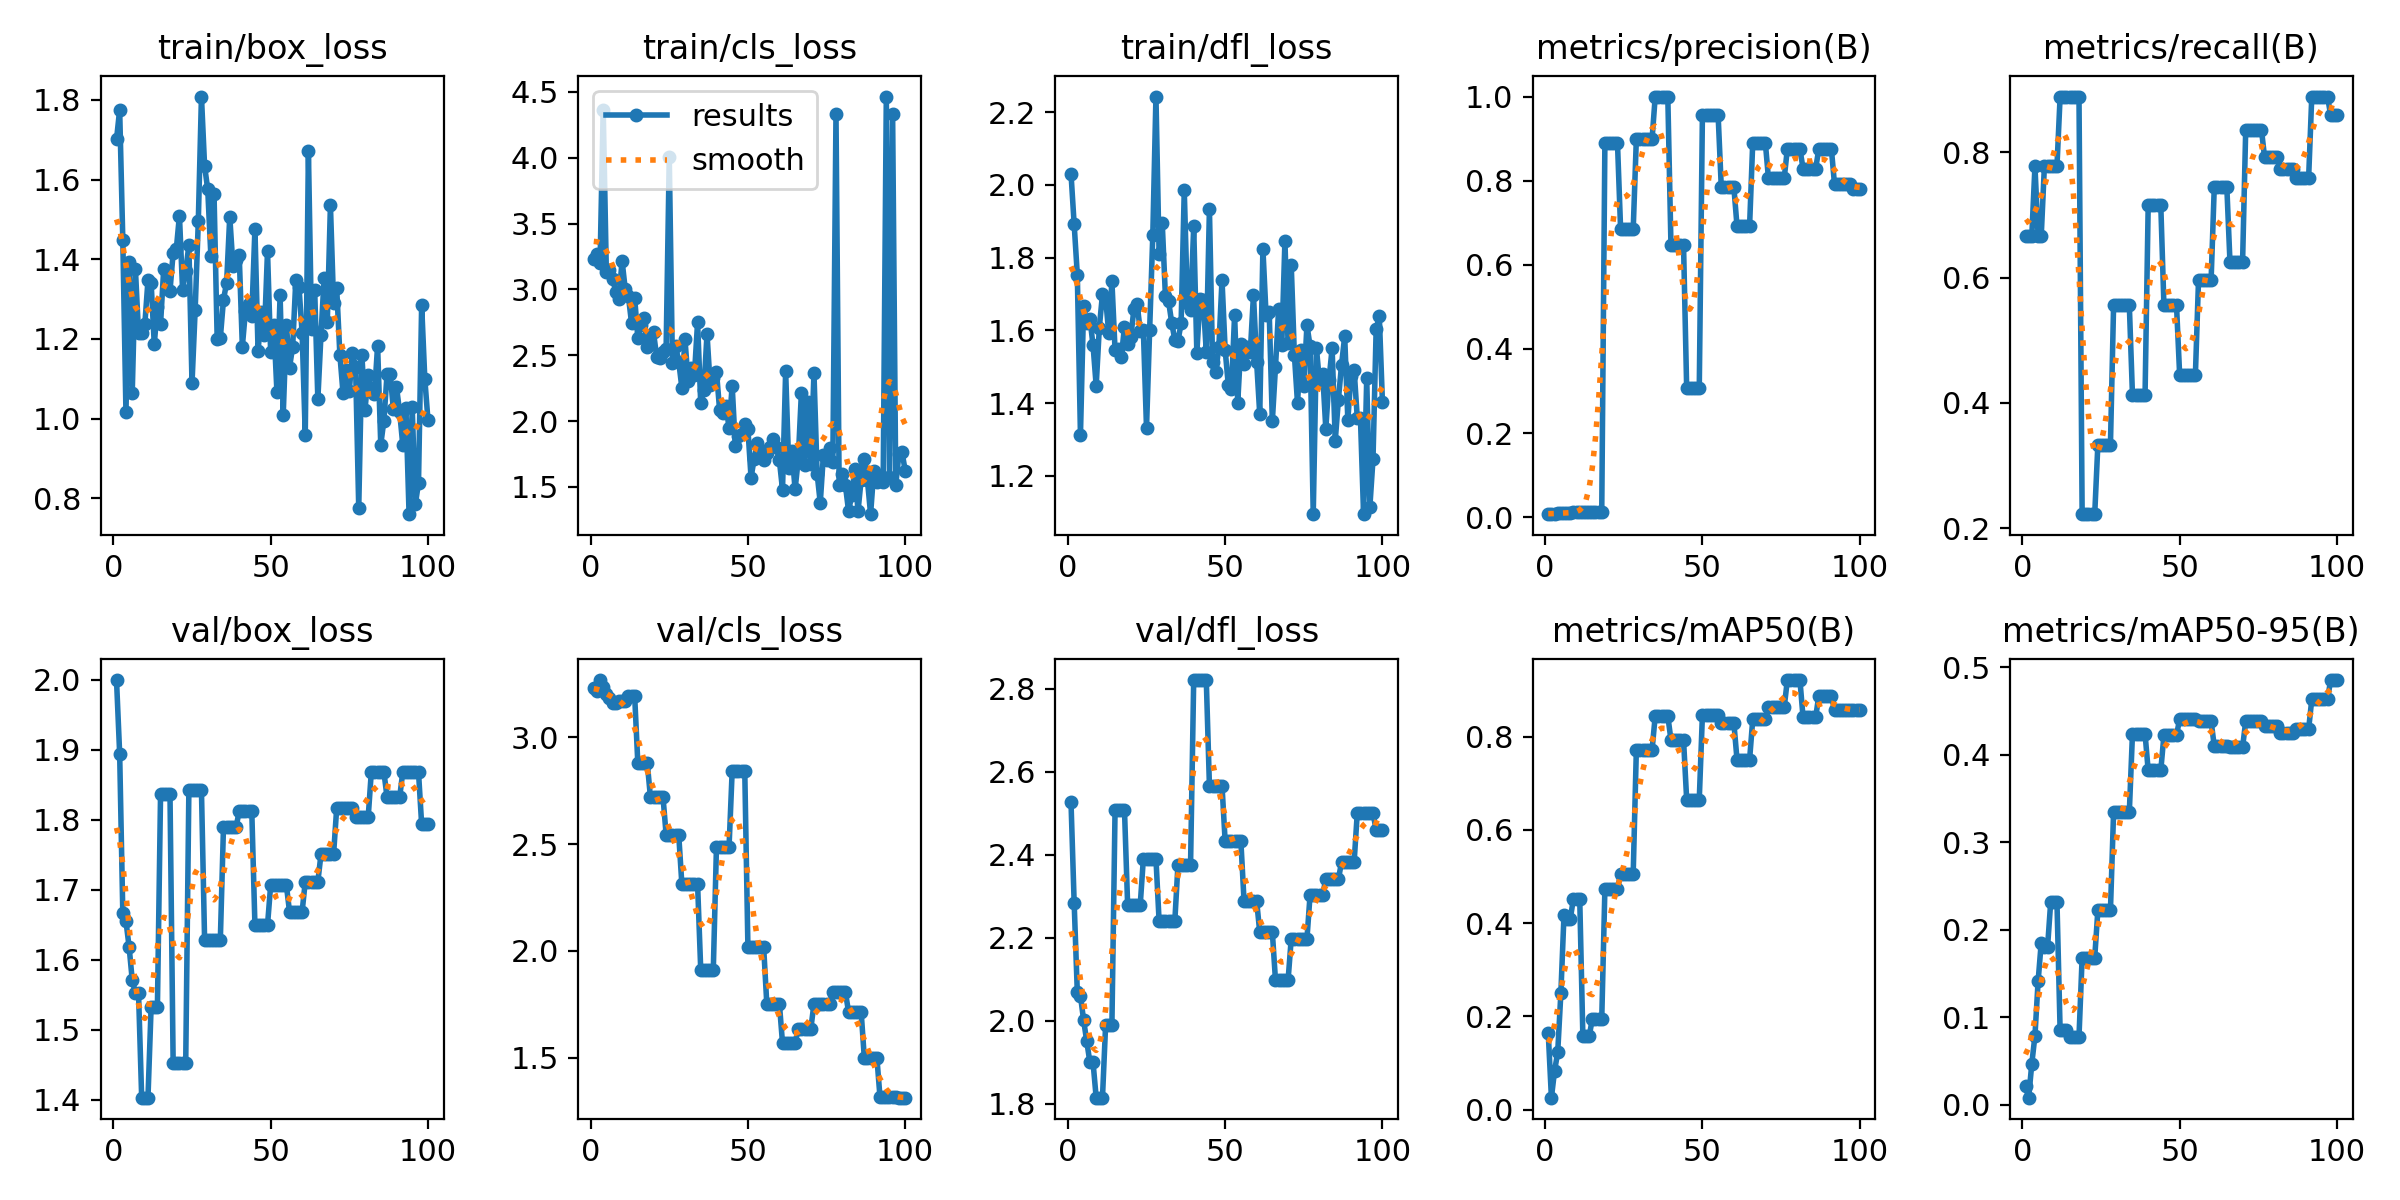

The data file committed next to this chart (first rows):
epoch, time, train/box_loss, train/cls_loss, train/dfl_loss, metrics/precision(B), metrics/recall(B), metrics/mAP50(B), metrics/mAP50-95(B), val/box_loss, val/cls_loss, val/dfl_loss, lr/pg0, lr/pg1, lr/pg2
1, 1.05, 1.701, 3.231, 2.03, 0.00736, 0.6667, 0.1637, 0.02084, 2, 3.233, 2.526, 4.287e-05, 4.287e-05, 4.287e-05
2, 1.618, 1.775, 3.265, 1.892, 0.00804, 0.6667, 0.02556, 0.00792, 1.895, 3.218, 2.284, 9.90397e-05, 9.90397e-05, 9.90397e-05
3, 2.242, 1.449, 3.2, 1.753, 0.00844, 0.6667, 0.08311, 0.0468, 1.667, 3.269, 2.069, 0.0001541, 0.0001541, 0.0001541
4, 2.863, 1.016, 4.365, 1.312, 0.00919, 0.7778, 0.1227, 0.07884, 1.655, 3.235, 2.061, 0.000208, 0.000208, 0.000208
5, 3.494, 1.393, 3.132, 1.667, 0.01004, 0.6667, 0.2493, 0.1407, 1.619, 3.206, 2.002, 0.0002608, 0.0002608, 0.0002608
6, 4.124, 1.065, 3.146, 1.62, 0.00987, 0.6667, 0.4171, 0.1852, 1.571, 3.183, 1.951, 0.0003124, 0.0003124, 0.0003124
7, 4.755, 1.377, 3.079, 1.633, 0.01098, 0.7778, 0.4091, 0.1796, 1.552, 3.163, 1.9, 0.0003629, 0.0003629, 0.0003629
8, 5.354, 1.214, 2.984, 1.559, 0.01098, 0.7778, 0.4091, 0.1796, 1.552, 3.163, 1.9, 0.0004123, 0.0004123, 0.0004123
9, 5.971, 1.214, 2.931, 1.448, 0.01171, 0.7778, 0.4528, 0.2312, 1.403, 3.171, 1.815, 0.0004605, 0.0004605, 0.0004605
10, 6.583, 1.237, 3.218, 1.608, 0.01171, 0.7778, 0.4528, 0.2312, 1.403, 3.171, 1.815, 0.0005077, 0.0005077, 0.0005077
11, 7.22, 1.347, 3.002, 1.699, 0.01171, 0.7778, 0.4528, 0.2312, 1.403, 3.171, 1.815, 0.0005536, 0.0005536, 0.0005536
12, 7.875, 1.341, 2.95, 1.689, 0.01222, 0.8889, 0.1575, 0.08478, 1.532, 3.195, 1.99, 0.0005985, 0.0005985, 0.0005985
13, 8.498, 1.187, 2.747, 1.592, 0.01222, 0.8889, 0.1575, 0.08478, 1.532, 3.195, 1.99, 0.0006422, 0.0006422, 0.0006422
14, 9.12, 1.281, 2.936, 1.735, 0.01222, 0.8889, 0.1575, 0.08478, 1.532, 3.195, 1.99, 0.0006848, 0.0006848, 0.0006848
15, 9.758, 1.237, 2.634, 1.546, 0.01368, 0.8889, 0.1939, 0.07772, 1.837, 2.881, 2.508, 0.0007263, 0.0007263, 0.0007263
16, 10.55, 1.376, 2.728, 1.548, 0.01368, 0.8889, 0.1939, 0.07772, 1.837, 2.881, 2.508, 0.0007666, 0.0007666, 0.0007666
17, 11.17, 1.371, 2.782, 1.527, 0.01368, 0.8889, 0.1939, 0.07772, 1.837, 2.881, 2.508, 0.0008058, 0.0008058, 0.0008058
18, 11.8, 1.321, 2.563, 1.61, 0.01368, 0.8889, 0.1939, 0.07772, 1.837, 2.881, 2.508, 0.0008438, 0.0008438, 0.0008438
19, 12.44, 1.416, 2.65, 1.563, 0.8901, 0.2222, 0.4728, 0.1681, 1.453, 2.723, 2.279, 0.0008808, 0.0008808, 0.0008808
20, 13.06, 1.425, 2.673, 1.582, 0.8901, 0.2222, 0.4728, 0.1681, 1.453, 2.723, 2.279, 0.0009166, 0.0009166, 0.0009166
21, 13.69, 1.51, 2.488, 1.659, 0.8901, 0.2222, 0.4728, 0.1681, 1.453, 2.723, 2.279, 0.0009512, 0.0009512, 0.0009512
22, 14.32, 1.324, 2.48, 1.674, 0.8901, 0.2222, 0.4728, 0.1681, 1.453, 2.723, 2.279, 0.0009848, 0.0009848, 0.0009848
23, 15.05, 1.369, 2.525, 1.599, 0.8901, 0.2222, 0.4728, 0.1681, 1.453, 2.723, 2.279, 0.001017, 0.001017, 0.001017
24, 15.86, 1.436, 2.548, 1.6, 0.6841, 0.3333, 0.506, 0.2221, 1.842, 2.545, 2.391, 0.001048, 0.001048, 0.001048
25, 16.55, 1.089, 4.005, 1.331, 0.6841, 0.3333, 0.506, 0.2221, 1.842, 2.545, 2.391, 0.001079, 0.001079, 0.001079
26, 17.22, 1.273, 2.44, 1.602, 0.6841, 0.3333, 0.506, 0.2221, 1.842, 2.545, 2.391, 0.001075, 0.001075, 0.001075
27, 17.9, 1.495, 2.573, 1.863, 0.6841, 0.3333, 0.506, 0.2221, 1.842, 2.545, 2.391, 0.001061, 0.001061, 0.001061
28, 18.52, 1.808, 2.452, 2.243, 0.6841, 0.3333, 0.506, 0.2221, 1.842, 2.545, 2.391, 0.001047, 0.001047, 0.001047
29, 19.19, 1.634, 2.255, 1.811, 0.8989, 0.5556, 0.7718, 0.3345, 1.628, 2.314, 2.241, 0.001033, 0.001033, 0.001033
30, 19.88, 1.575, 2.62, 1.895, 0.8989, 0.5556, 0.7718, 0.3345, 1.628, 2.314, 2.241, 0.001019, 0.001019, 0.001019
31, 20.8, 1.408, 2.303, 1.695, 0.8989, 0.5556, 0.7718, 0.3345, 1.628, 2.314, 2.241, 0.001005, 0.001005, 0.001005
32, 21.47, 1.564, 2.402, 1.681, 0.8989, 0.5556, 0.7718, 0.3345, 1.628, 2.314, 2.241, 0.0009904, 0.0009904, 0.0009904
33, 22.12, 1.2, 2.352, 1.621, 0.8989, 0.5556, 0.7718, 0.3345, 1.628, 2.314, 2.241, 0.0009763, 0.0009763, 0.0009763
34, 22.78, 1.202, 2.749, 1.574, 0.8989, 0.5556, 0.7718, 0.3345, 1.628, 2.314, 2.241, 0.0009621, 0.0009621, 0.0009621
35, 23.48, 1.298, 2.135, 1.57, 1, 0.4124, 0.8446, 0.4238, 1.789, 1.912, 2.376, 0.000948, 0.000948, 0.000948
36, 24.13, 1.341, 2.234, 1.62, 1, 0.4124, 0.8446, 0.4238, 1.789, 1.912, 2.376, 0.0009339, 0.0009339, 0.0009339
37, 24.84, 1.507, 2.663, 1.985, 1, 0.4124, 0.8446, 0.4238, 1.789, 1.912, 2.376, 0.0009197, 0.0009197, 0.0009197
38, 25.51, 1.384, 2.275, 1.674, 1, 0.4124, 0.8446, 0.4238, 1.789, 1.912, 2.376, 0.0009056, 0.0009056, 0.0009056
39, 26.14, 1.397, 2.328, 1.655, 1, 0.4124, 0.8446, 0.4238, 1.789, 1.912, 2.376, 0.0008914, 0.0008914, 0.0008914
40, 26.79, 1.411, 2.377, 1.886, 0.6479, 0.7158, 0.7934, 0.3818, 1.813, 2.485, 2.821, 0.0008773, 0.0008773, 0.0008773
41, 27.42, 1.181, 2.087, 1.539, 0.6479, 0.7158, 0.7934, 0.3818, 1.813, 2.485, 2.821, 0.0008631, 0.0008631, 0.0008631
42, 28.04, 1.271, 2.063, 1.686, 0.6479, 0.7158, 0.7934, 0.3818, 1.813, 2.485, 2.821, 0.000849, 0.000849, 0.000849
43, 28.67, 1.288, 2.118, 1.685, 0.6479, 0.7158, 0.7934, 0.3818, 1.813, 2.485, 2.821, 0.0008348, 0.0008348, 0.0008348
44, 29.29, 1.257, 1.951, 1.541, 0.6479, 0.7158, 0.7934, 0.3818, 1.813, 2.485, 2.821, 0.0008207, 0.0008207, 0.0008207
45, 29.93, 1.477, 2.268, 1.933, 0.3061, 0.5556, 0.6652, 0.4222, 1.649, 2.843, 2.567, 0.0008065, 0.0008065, 0.0008065
46, 30.71, 1.169, 1.809, 1.512, 0.3061, 0.5556, 0.6652, 0.4222, 1.649, 2.843, 2.567, 0.0007924, 0.0007924, 0.0007924
47, 31.33, 1.269, 1.885, 1.485, 0.3061, 0.5556, 0.6652, 0.4222, 1.649, 2.843, 2.567, 0.0007782, 0.0007782, 0.0007782
48, 31.96, 1.21, 1.905, 1.554, 0.3061, 0.5556, 0.6652, 0.4222, 1.649, 2.843, 2.567, 0.0007641, 0.0007641, 0.0007641
49, 32.59, 1.42, 1.976, 1.738, 0.3061, 0.5556, 0.6652, 0.4222, 1.649, 2.843, 2.567, 0.0007499, 0.0007499, 0.0007499
50, 33.25, 1.166, 1.941, 1.546, 0.9552, 0.4444, 0.8465, 0.4406, 1.706, 2.019, 2.432, 0.0007358, 0.0007358, 0.0007358
51, 33.88, 1.236, 1.571, 1.45, 0.9552, 0.4444, 0.8465, 0.4406, 1.706, 2.019, 2.432, 0.0007216, 0.0007216, 0.0007216
52, 34.52, 1.066, 1.715, 1.439, 0.9552, 0.4444, 0.8465, 0.4406, 1.706, 2.019, 2.432, 0.0007075, 0.0007075, 0.0007075
53, 35.15, 1.309, 1.837, 1.642, 0.9552, 0.4444, 0.8465, 0.4406, 1.706, 2.019, 2.432, 0.0006934, 0.0006934, 0.0006934
54, 35.79, 1.01, 1.779, 1.401, 0.9552, 0.4444, 0.8465, 0.4406, 1.706, 2.019, 2.432, 0.0006792, 0.0006792, 0.0006792
55, 36.42, 1.236, 1.706, 1.563, 0.9552, 0.4444, 0.8465, 0.4406, 1.706, 2.019, 2.432, 0.0006651, 0.0006651, 0.0006651
56, 37.07, 1.128, 1.755, 1.507, 0.7845, 0.5962, 0.83, 0.4384, 1.669, 1.753, 2.29, 0.0006509, 0.0006509, 0.0006509
57, 37.7, 1.181, 1.805, 1.555, 0.7845, 0.5962, 0.83, 0.4384, 1.669, 1.753, 2.29, 0.0006368, 0.0006368, 0.0006368
58, 38.32, 1.348, 1.863, 1.541, 0.7845, 0.5962, 0.83, 0.4384, 1.669, 1.753, 2.29, 0.0006226, 0.0006226, 0.0006226
59, 38.94, 1.331, 1.802, 1.698, 0.7845, 0.5962, 0.83, 0.4384, 1.669, 1.753, 2.29, 0.0006085, 0.0006085, 0.0006085
60, 39.7, 1.215, 1.703, 1.514, 0.7845, 0.5962, 0.83, 0.4384, 1.669, 1.753, 2.29, 0.0005943, 0.0005943, 0.0005943
... 40 more rows
